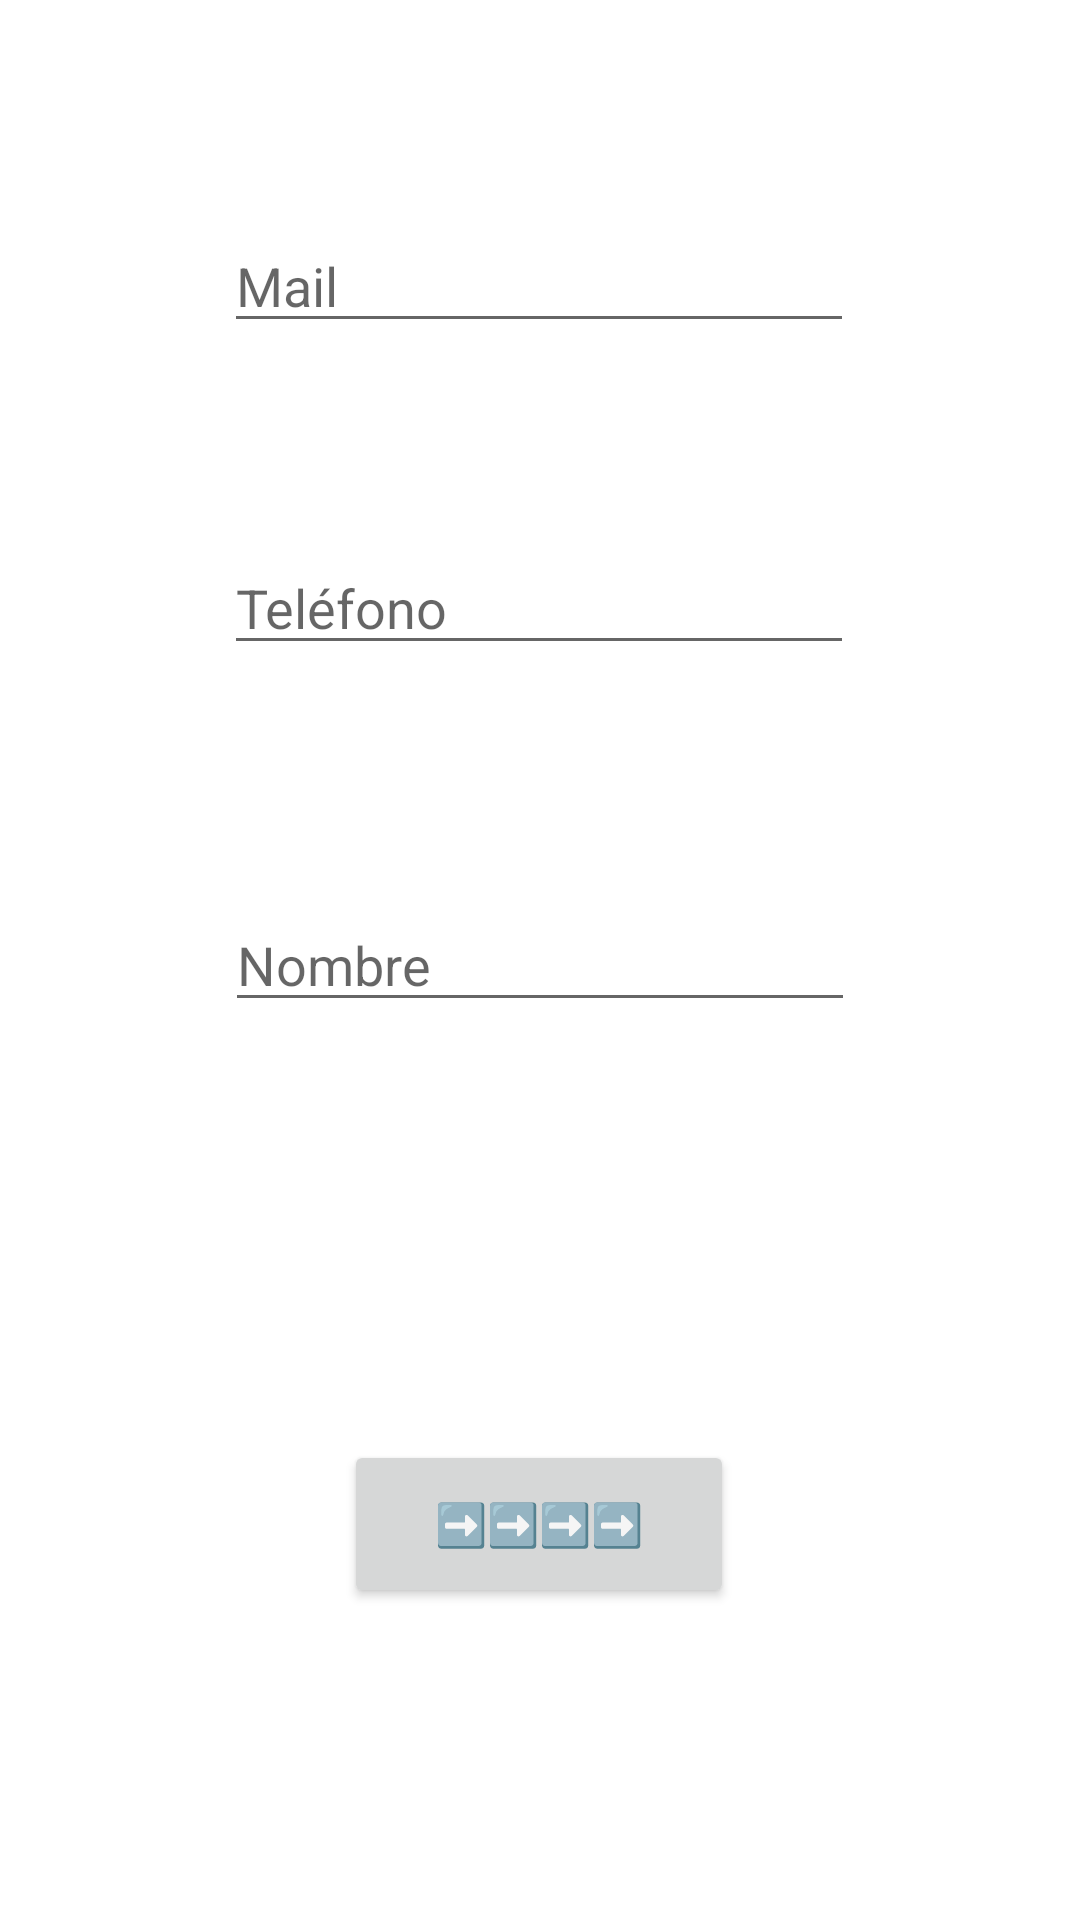

Android layout source for this screen:
<!-- AndroidManifest.xml: application theme Theme.NAvigationLogin -->
<!-- res/layout/fragment_first.xml -->
<?xml version="1.0" encoding="utf-8"?>
<androidx.constraintlayout.widget.ConstraintLayout xmlns:android="http://schemas.android.com/apk/res/android"
    xmlns:app="http://schemas.android.com/apk/res-auto"
    xmlns:tools="http://schemas.android.com/tools"
    android:id="@+id/frameLayout"
    android:layout_width="match_parent"
    android:layout_height="match_parent"
    tools:context=".FirstFragment" >

    <Button
        android:id="@+id/btnir"
        android:layout_width="130dp"
        android:layout_height="56dp"
        android:text="➡️➡️➡️➡️"
        app:layout_constraintBottom_toBottomOf="parent"
        app:layout_constraintEnd_toEndOf="parent"
        app:layout_constraintHorizontal_bias="0.498"
        app:layout_constraintStart_toStartOf="parent"
        app:layout_constraintTop_toTopOf="parent"
        app:layout_constraintVertical_bias="0.822" />

    <EditText
        android:id="@+id/etmail"
        android:layout_width="wrap_content"
        android:layout_height="wrap_content"
        android:ems="10"
        android:hint="Mail"
        android:inputType="textEmailAddress"
        app:layout_constraintBottom_toBottomOf="parent"
        app:layout_constraintEnd_toEndOf="parent"
        app:layout_constraintHorizontal_bias="0.497"
        app:layout_constraintStart_toStartOf="parent"
        app:layout_constraintTop_toTopOf="parent"
        app:layout_constraintVertical_bias="0.122" />

    <EditText
        android:id="@+id/ettfno"
        android:layout_width="wrap_content"
        android:layout_height="wrap_content"
        android:ems="10"
        android:hint="Teléfono"
        android:inputType="phone"
        app:layout_constraintBottom_toBottomOf="parent"
        app:layout_constraintEnd_toEndOf="parent"
        app:layout_constraintHorizontal_bias="0.497"
        app:layout_constraintStart_toStartOf="parent"
        app:layout_constraintTop_toTopOf="parent"
        app:layout_constraintVertical_bias="0.301" />

    <EditText
        android:id="@+id/etnombre"
        android:layout_width="wrap_content"
        android:layout_height="wrap_content"
        android:ems="10"
        android:hint="Nombre"
        android:inputType="textPersonName"
        app:layout_constraintBottom_toBottomOf="parent"
        app:layout_constraintEnd_toEndOf="parent"
        app:layout_constraintStart_toStartOf="parent"
        app:layout_constraintTop_toTopOf="parent" />

</androidx.constraintlayout.widget.ConstraintLayout>
<!-- resources referenced by this layout -->
<resources>
  <style name="Theme.NAvigationLogin" parent="Theme.MaterialComponents.DayNight.DarkActionBar">
          
          <item name="colorPrimary">@color/purple_500</item>
          <item name="colorPrimaryVariant">@color/purple_700</item>
          <item name="colorOnPrimary">@color/white</item>
          
          <item name="colorSecondary">@color/teal_200</item>
          <item name="colorSecondaryVariant">@color/teal_700</item>
          <item name="colorOnSecondary">@color/black</item>
          
          <item name="android:statusBarColor" tools:targetApi="l">?attr/colorPrimaryVariant</item>
          
      </style>
  <!-- not gathered from this repository: default colours our renderer supplied (Android Studio template values) -->
  <color name="purple_500">#FF6200EE</color>
  <color name="purple_700">#FF3700B3</color>
  <color name="teal_200">#FF03DAC5</color>
  <color name="teal_700">#FF018786</color>
  <color name="black">#FF000000</color>
  <color name="white">#FFFFFFFF</color>
</resources>
